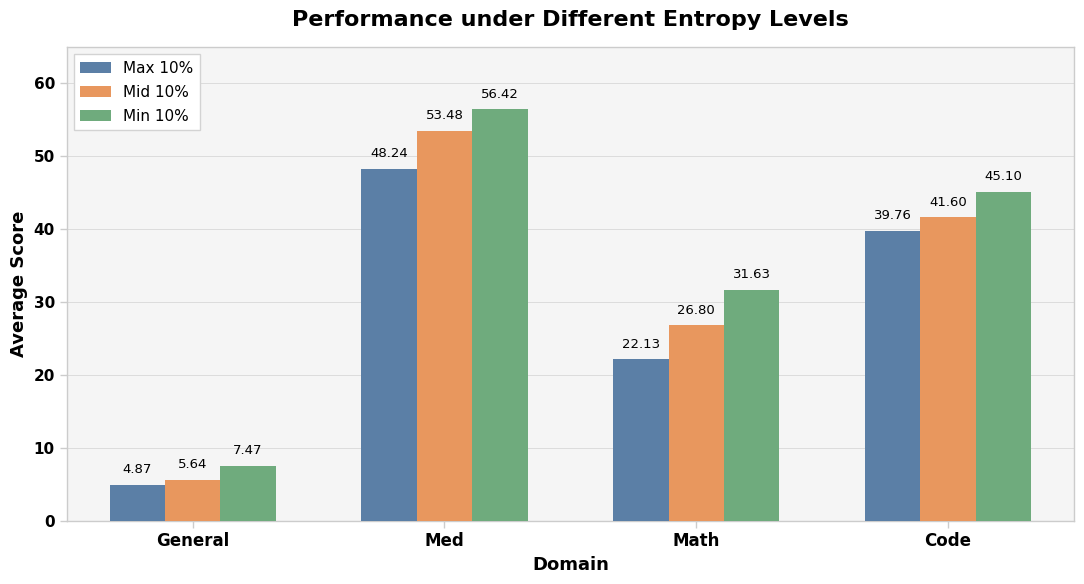

Here is the Python script that generated this plot: (Note: this script raises an exception after producing the figure.)
import matplotlib.pyplot as plt
import numpy as np

# =====================
# Global style (same as reference)
# =====================
plt.rcParams.update({
    'font.family': 'sans-serif',
    'font.sans-serif': ['DejaVu Sans', 'Arial'],
    'font.size': 12,
    'axes.labelsize': 13,
    'axes.titlesize': 16,
    'legend.fontsize': 11,
    'xtick.labelsize': 12,
    'ytick.labelsize': 11,
    'text.usetex': False,
    'figure.figsize': (11, 6),
    'axes.linewidth': 1.2,
})

# =====================
# Data
# =====================
domains = ['General', 'Med', 'Math', 'Code']

high_values = [4.87, 48.24, 22.13, 39.76]
mid_values  = [5.64, 53.48, 26.80, 41.6]
low_values  = [7.47, 56.42, 31.63, 45.1]

# =====================
# Figure
# =====================
fig, ax = plt.subplots(figsize=(11, 6))

# Colors (consistent & muted)
colors = {
    'High': '#5B7FA6',   # blue-gray
    'Mid':  '#E8975E',   # orange
    'Low':  '#6FAB7D',   # green
}

# Bar layout
x = np.arange(len(domains))
width = 0.22
group_gap = 1.0
x_wide = x * group_gap

# =====================
# Plot bars
# =====================
bars_high = ax.bar(
    x_wide - width, high_values, width,
    label='Max 10%', color=colors['High'],
    edgecolor='none', zorder=3
)

bars_mid = ax.bar(
    x_wide, mid_values, width,
    label='Mid 10%', color=colors['Mid'],
    edgecolor='none', zorder=3
)

bars_low = ax.bar(
    x_wide + width, low_values, width,
    label='Min 10%', color=colors['Low'],
    edgecolor='none', zorder=3
)

# =====================
# Value labels
# =====================
def add_value_labels(bars, values):
    for bar, val in zip(bars, values):
        ax.text(
            bar.get_x() + bar.get_width() / 2,
            bar.get_height() + 1.2,
            f'{val:.2f}',
            ha='center', va='bottom',
            fontsize=9.5
        )

add_value_labels(bars_high, high_values)
add_value_labels(bars_mid, mid_values)
add_value_labels(bars_low, low_values)

# =====================
# Axes & title
# =====================
ax.set_xlabel('Domain', fontsize=13, fontweight='bold')
ax.set_ylabel('Average Score', fontsize=13, fontweight='bold')
ax.set_title(
    'Performance under Different Entropy Levels',
    fontsize=16, fontweight='bold', pad=15
)

ax.set_xticks(x_wide)
ax.set_xticklabels(domains, fontweight='bold')

# Y ticks bold
ax.tick_params(axis='y', labelsize=11)
for label in ax.get_yticklabels():
    label.set_fontweight('bold')

# =====================
# Grid & background
# =====================
ax.grid(
    True, axis='y',
    alpha=0.25, linestyle='-',
    linewidth=0.6, color='gray',
    zorder=0
)
ax.set_axisbelow(True)

ax.set_facecolor('#F5F5F5')
fig.patch.set_facecolor('white')

# =====================
# Legend
# =====================
# legend = ax.legend(
#     loc='upper left',
#     frameon=True,
#     fancybox=False,
#     edgecolor='lightgray',
#     framealpha=1.0,
#     ncol=3,
#     columnspacing=1.8
# )
legend = ax.legend(
    loc='upper left',
    frameon=True,
    fancybox=False,
    edgecolor='lightgray',
    framealpha=1.0,
    ncol=1,              # 关键：一列 → 上下排列
    labelspacing=0.6     # 行距，论文友好
)

legend.get_frame().set_linewidth(1.0)

# =====================
# Limits & spines
# =====================
ax.set_ylim(0, 65)
ax.set_xlim(-0.5, x_wide[-1] + 0.5)

for spine in ax.spines.values():
    spine.set_linewidth(1.0)
    spine.set_color('#CCCCCC')

ax.tick_params(which='major', length=5, width=1.0, direction='out', color='#CCCCCC')

# =====================
# Save
# =====================
plt.tight_layout()
plt.savefig(
    '/volume/pt-train/users/wzhang/ghchen/zh/code/Data-Selection/plot/result/entropy_domain_bar.pdf',
    dpi=300, bbox_inches='tight', format='pdf'
)
plt.savefig(
    '/volume/pt-train/users/wzhang/ghchen/zh/code/Data-Selection/plot/result/entropy_domain_bar.png',
    dpi=300, bbox_inches='tight', format='png'
)

print("Entropy-domain bar chart saved successfully!")
plt.show()
